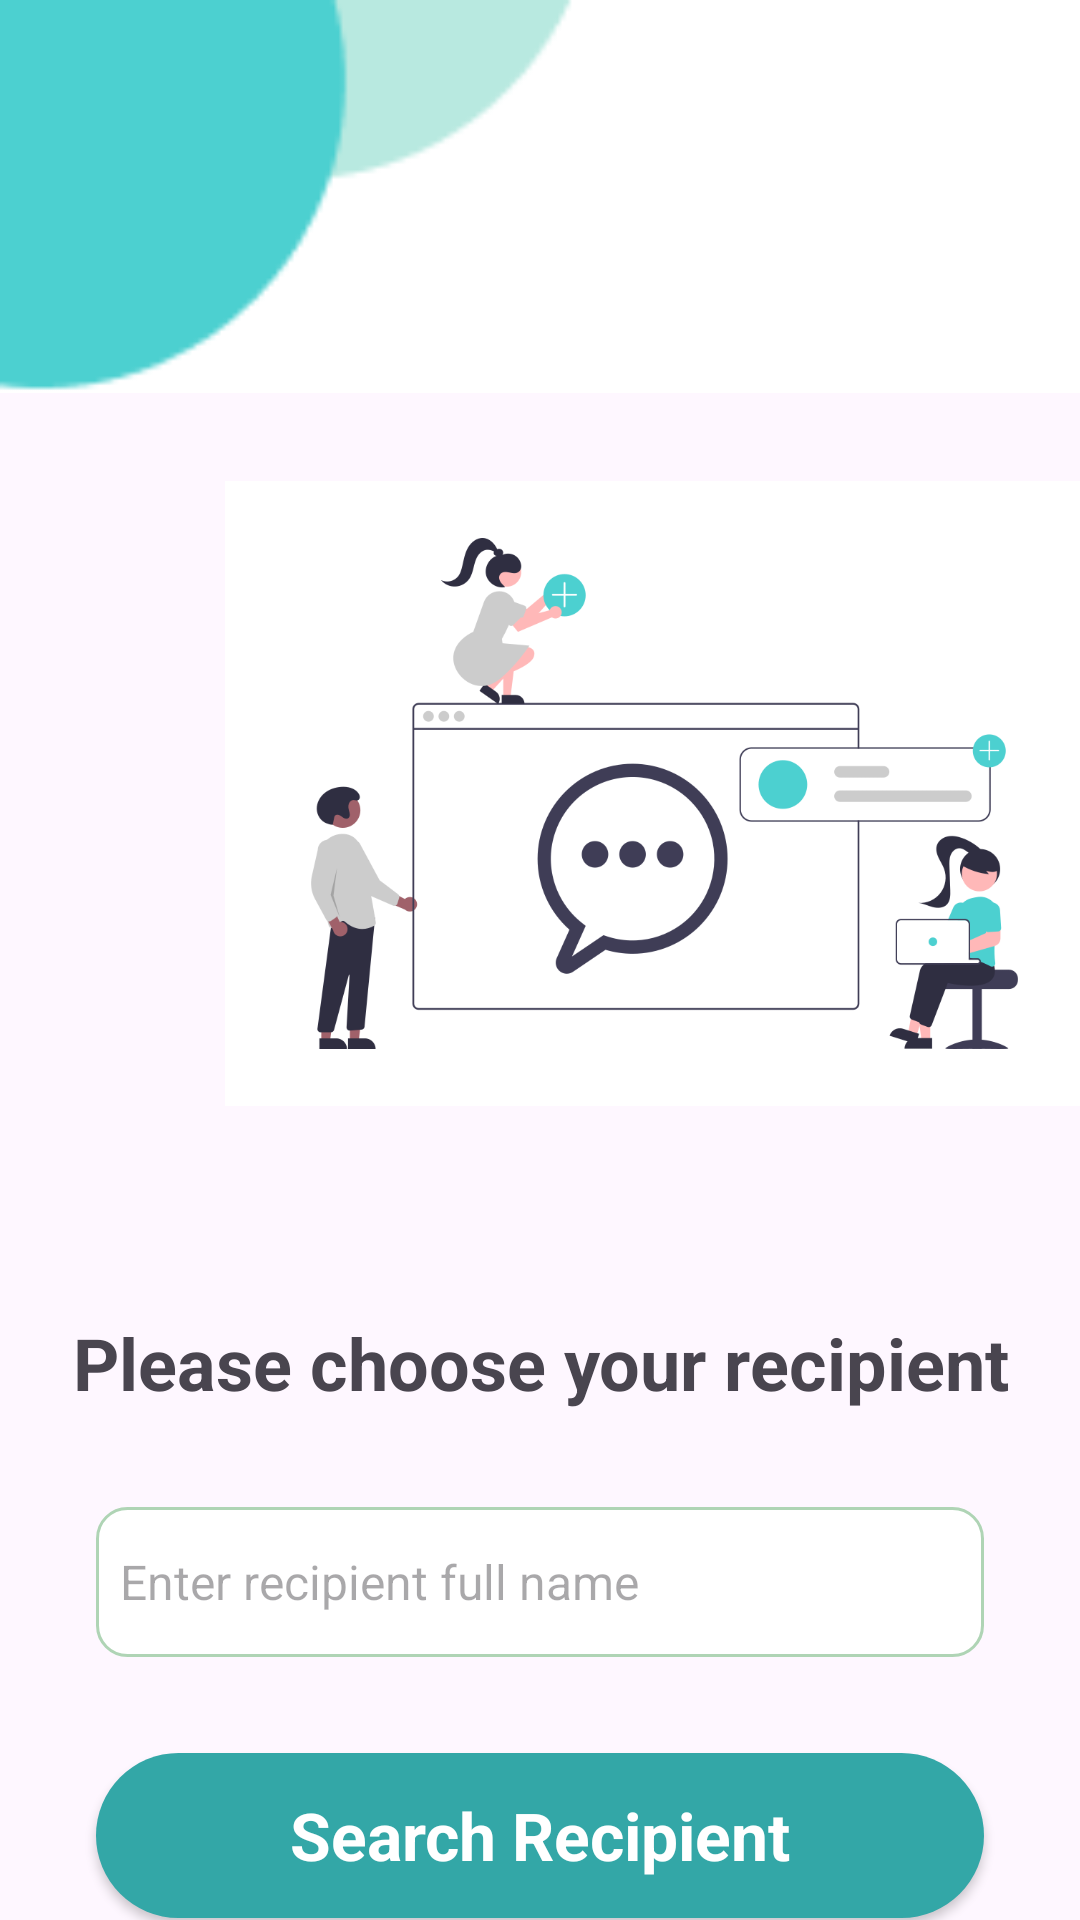

Here is an Android app screen rendered from its layout file. Give the layout XML and the strings, colors and styles it references.
<!-- AndroidManifest.xml: application theme Theme.ReaRobot -->
<!-- res/layout/activity_search_recipient.xml -->
<?xml version="1.0" encoding="utf-8"?>
<LinearLayout xmlns:android="http://schemas.android.com/apk/res/android"
    xmlns:app="http://schemas.android.com/apk/res-auto"
    xmlns:tools="http://schemas.android.com/tools"
    android:layout_width="match_parent"
    android:layout_height="match_parent"
    android:orientation="vertical"
    tools:context="com.example.ReaRobot.SearchRecipientActivity">

    <ImageView
        android:id="@+id/imageView19"
        android:layout_width="409dp"
        android:layout_height="131dp"
        android:scaleType="fitXY"
        app:layout_constraintBottom_toBottomOf="parent"
        app:layout_constraintEnd_toEndOf="parent"
        app:layout_constraintStart_toStartOf="parent"
        app:layout_constraintTop_toTopOf="parent"
        app:layout_constraintVertical_bias="0.003"
        app:srcCompat="@mipmap/design" />

    <LinearLayout
        android:layout_width="match_parent"
        android:layout_height="793dp"
        android:orientation="vertical"
        app:layout_constraintBottom_toBottomOf="parent"
        app:layout_constraintEnd_toEndOf="parent"
        app:layout_constraintHorizontal_bias="0.2"
        app:layout_constraintStart_toStartOf="parent"
        app:layout_constraintTop_toBottomOf="@+id/imageView19"
        app:layout_constraintVertical_bias="1.0">

        <ImageView
            android:id="@+id/imageView20"
            android:layout_width="293dp"
            android:layout_height="267dp"
            android:layout_marginLeft="75sp"
            app:srcCompat="@mipmap/chat" />

        <TextView
            android:id="@+id/textView22"
            android:layout_width="match_parent"
            android:layout_height="wrap_content"
            android:layout_marginTop="40dp"
            android:text="Please choose your recipient"
            android:textAlignment="center"
            android:textSize="24sp"
            android:textStyle="bold" />

        <EditText
            android:id="@+id/editTextSearchRecipient"
            android:layout_width="match_parent"
            android:layout_height="50dp"
            android:layout_marginStart="32dp"
            android:layout_marginTop="32dp"
            android:layout_marginEnd="32dp"
            android:background="@drawable/edittext"
            android:ems="10"
            android:hint="Enter recipient full name "
            android:inputType="textPersonName"
            android:padding="8dp"
            android:textColor="#a2a4b5"
            android:textSize="16sp" />

        <androidx.appcompat.widget.AppCompatButton
            android:id="@+id/buttonSearchUser"
            style="@android:style/Widget.Button"
            android:layout_width="match_parent"
            android:layout_height="55sp"
            android:layout_marginLeft="32dp"
            android:layout_marginTop="32dp"
            android:layout_marginRight="32dp"
            android:background="@drawable/background_btn"
            android:text="Search Recipient"
            android:textColor="#ffffff"
            android:textSize="22sp"
            android:textStyle="bold" />
        <androidx.recyclerview.widget.RecyclerView
            android:id="@+id/recyclerViewUsers"
            android:layout_width="match_parent"
            android:layout_height="0dp"
            android:layout_weight="1"
            android:padding="32dp" />
    </LinearLayout>
</LinearLayout>
<!-- resources referenced by this layout -->
<resources>
  <!-- drawable background_btn (drawable) -->
  <?xml version="1.0" encoding="utf-8"?>
  <selector xmlns:android="http://schemas.android.com/apk/res/android">
  <item>
      <shape android:shape="rectangle">
          <solid android:color="#33A7A7"/>
          <corners android:radius="50dp"/>
      </shape>
  </item>
  </selector>
  <!-- drawable edittext (drawable) -->
  <?xml version="1.0" encoding="utf-8"?>
  <selector xmlns:android="http://schemas.android.com/apk/res/android">
      <item>
          <shape android:shape="rectangle">
              <solid android:color="#ffffff"/>
              <corners android:radius="10dp"/>
              <stroke android:color="#afd4b5"/>
              <stroke android:width="1dp"/>
          </shape>
      </item>
  </selector>
  <!-- mipmap chat: png bitmap (mipmap-hdpi, 48770 bytes) -->
  <!-- mipmap design: png bitmap (mipmap-hdpi, 1266 bytes) -->
  <style name="Theme.ReaRobot" parent="Base.Theme.ReaRobot" />
  <style name="Base.Theme.ReaRobot" parent="Theme.Material3.DayNight.NoActionBar">
          <item name="colorPrimary"> #02B4B4</item>
          <item name="colorPrimaryVariant"> #02B4B4</item>
          <item name="colorOnPrimary"> @color/white</item>
      </style>
  <color name="white">#FFFFFFFF</color>
</resources>
